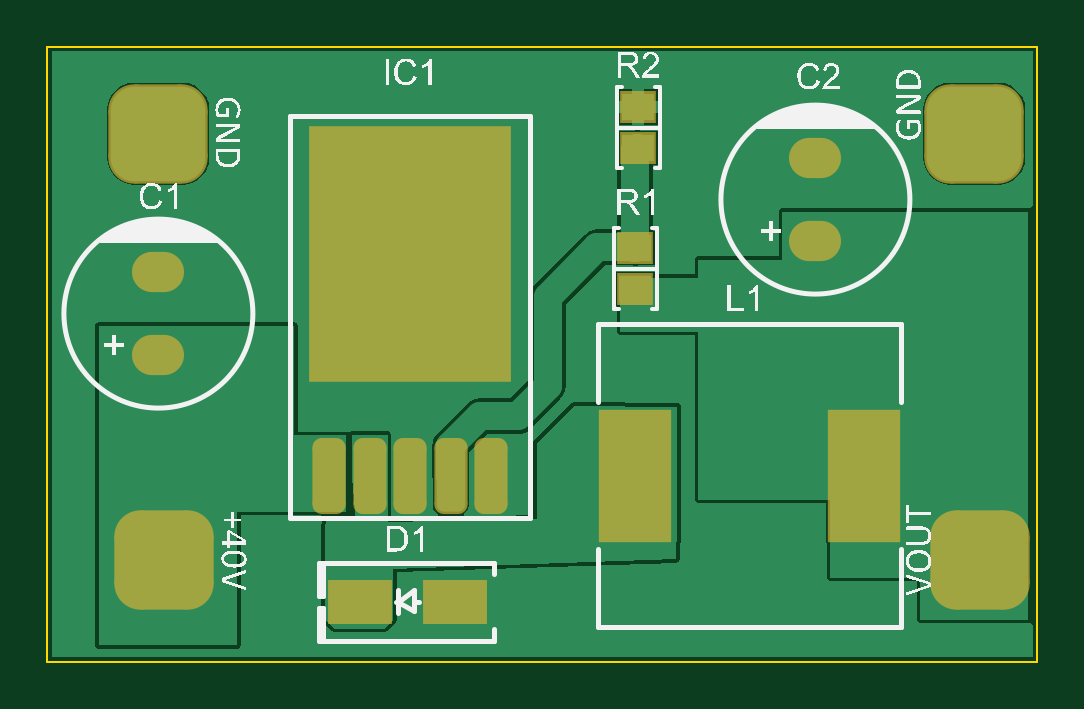
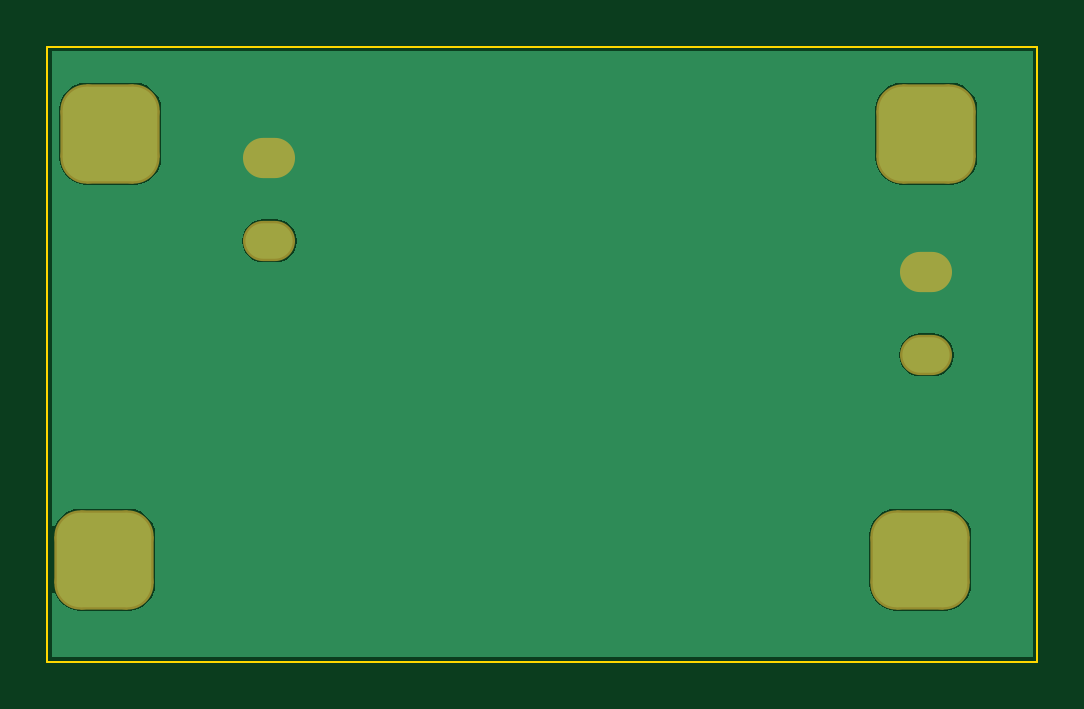
Circuit board: 10 layer files. Board 41.9 x 26.0 mm.
- bottom_copper: PCB1.GBL (4706 bytes)
- bottom_silk: PCB1.GBO (268 bytes)
- paste: PCB1.GBP (266 bytes)
- bottom_mask: PCB1.GBS (889 bytes)
- outline: PCB1.GKO (411 bytes)
- outline: PCB1.GM1 (271 bytes)
- top_copper: PCB1.GTL (8117 bytes)
- top_silk: PCB1.GTO (78083 bytes)
- paste: PCB1.GTP (1088 bytes)
- top_mask: PCB1.GTS (1706 bytes)

=== bottom_copper: PCB1.GBL ===
G04*
G04 #@! TF.GenerationSoftware,Altium Limited,Altium Designer,23.2.1 (34)*
G04*
G04 Layer_Physical_Order=2*
G04 Layer_Color=16711680*
%FSLAX25Y25*%
%MOIN*%
G70*
G04*
G04 #@! TF.SameCoordinates,563C74A3-C083-4828-BA4E-F0EE4E1FBB61*
G04*
G04*
G04 #@! TF.FilePolarity,Positive*
G04*
G01*
G75*
G04:AMPARAMS|DCode=26|XSize=157.48mil|YSize=157.48mil|CornerRadius=39.37mil|HoleSize=0mil|Usage=FLASHONLY|Rotation=0.000|XOffset=0mil|YOffset=0mil|HoleType=Round|Shape=RoundedRectangle|*
%AMROUNDEDRECTD26*
21,1,0.15748,0.07874,0,0,0.0*
21,1,0.07874,0.15748,0,0,0.0*
1,1,0.07874,0.03937,-0.03937*
1,1,0.07874,-0.03937,-0.03937*
1,1,0.07874,-0.03937,0.03937*
1,1,0.07874,0.03937,0.03937*
%
%ADD26ROUNDEDRECTD26*%
%ADD27O,0.07874X0.05906*%
%ADD28C,0.02756*%
G36*
X646689Y217623D02*
X646189Y217523D01*
X645899Y218224D01*
X645172Y219172D01*
X644224Y219899D01*
X643121Y220356D01*
X641937Y220512D01*
X634063D01*
X632879Y220356D01*
X631776Y219899D01*
X630828Y219172D01*
X630101Y218224D01*
X629644Y217121D01*
X629488Y215937D01*
Y208063D01*
X629644Y206879D01*
X630101Y205776D01*
X630828Y204828D01*
X631776Y204101D01*
X632879Y203644D01*
X634063Y203488D01*
X641937D01*
X643121Y203644D01*
X644224Y204101D01*
X645172Y204828D01*
X645899Y205776D01*
X646189Y206477D01*
X646689Y206377D01*
Y195811D01*
X483311D01*
Y296689D01*
X646689D01*
Y217623D01*
D02*
G37*
%LPC*%
G36*
X640937Y291512D02*
X633063D01*
X631879Y291356D01*
X630776Y290899D01*
X629828Y290172D01*
X629101Y289224D01*
X628644Y288121D01*
X628488Y286937D01*
Y279063D01*
X628644Y277879D01*
X629101Y276776D01*
X629828Y275828D01*
X630776Y275101D01*
X631879Y274644D01*
X633063Y274488D01*
X640937D01*
X642121Y274644D01*
X643224Y275101D01*
X644172Y275828D01*
X644899Y276776D01*
X645356Y277879D01*
X645512Y279063D01*
Y286937D01*
X645356Y288121D01*
X644899Y289224D01*
X644172Y290172D01*
X643224Y290899D01*
X642121Y291356D01*
X640937Y291512D01*
D02*
G37*
G36*
X504937D02*
X497063D01*
X495879Y291356D01*
X494776Y290899D01*
X493828Y290172D01*
X493101Y289224D01*
X492644Y288121D01*
X492488Y286937D01*
Y279063D01*
X492644Y277879D01*
X493101Y276776D01*
X493828Y275828D01*
X494776Y275101D01*
X495879Y274644D01*
X497063Y274488D01*
X504937D01*
X506121Y274644D01*
X507224Y275101D01*
X508172Y275828D01*
X508899Y276776D01*
X509356Y277879D01*
X509512Y279063D01*
Y286937D01*
X509356Y288121D01*
X508899Y289224D01*
X508172Y290172D01*
X507224Y290899D01*
X506121Y291356D01*
X504937Y291512D01*
D02*
G37*
G36*
X611484Y268692D02*
X609516D01*
X608589Y268570D01*
X607725Y268212D01*
X606983Y267643D01*
X606414Y266901D01*
X606056Y266037D01*
X605934Y265110D01*
X606056Y264183D01*
X606414Y263319D01*
X606983Y262578D01*
X607725Y262008D01*
X608589Y261650D01*
X609516Y261528D01*
X611484D01*
X612411Y261650D01*
X613275Y262008D01*
X614017Y262578D01*
X614586Y263319D01*
X614944Y264183D01*
X615066Y265110D01*
X614944Y266037D01*
X614586Y266901D01*
X614017Y267643D01*
X613275Y268212D01*
X612411Y268570D01*
X611484Y268692D01*
D02*
G37*
G36*
X501984Y249692D02*
X500016D01*
X499089Y249570D01*
X498225Y249212D01*
X497483Y248643D01*
X496914Y247901D01*
X496556Y247037D01*
X496434Y246110D01*
X496556Y245183D01*
X496914Y244319D01*
X497483Y243578D01*
X498225Y243008D01*
X499089Y242651D01*
X500016Y242528D01*
X501984D01*
X502911Y242651D01*
X503775Y243008D01*
X504517Y243578D01*
X505086Y244319D01*
X505444Y245183D01*
X505566Y246110D01*
X505444Y247037D01*
X505086Y247901D01*
X504517Y248643D01*
X503775Y249212D01*
X502911Y249570D01*
X501984Y249692D01*
D02*
G37*
G36*
X505937Y220512D02*
X498063D01*
X496879Y220356D01*
X495776Y219899D01*
X494828Y219172D01*
X494101Y218224D01*
X493644Y217121D01*
X493488Y215937D01*
Y208063D01*
X493644Y206879D01*
X494101Y205776D01*
X494828Y204828D01*
X495776Y204101D01*
X496879Y203644D01*
X498063Y203488D01*
X505937D01*
X507121Y203644D01*
X508224Y204101D01*
X509172Y204828D01*
X509899Y205776D01*
X510356Y206879D01*
X510512Y208063D01*
Y215937D01*
X510356Y217121D01*
X509899Y218224D01*
X509172Y219172D01*
X508224Y219899D01*
X507121Y220356D01*
X505937Y220512D01*
D02*
G37*
%LPD*%
D26*
X502000Y212000D02*
D03*
X501000Y283000D02*
D03*
X637000D02*
D03*
X638000Y212000D02*
D03*
D27*
X501000Y259890D02*
D03*
Y246110D02*
D03*
X610500Y278890D02*
D03*
Y265110D02*
D03*
D28*
X625984Y200787D02*
D03*
X620079Y283465D02*
D03*
X614173Y200787D02*
D03*
X602362Y271654D02*
D03*
X608267Y212598D02*
D03*
X602362Y200787D02*
D03*
X596456Y283465D02*
D03*
X590551Y271654D02*
D03*
X596456Y212598D02*
D03*
X590551Y200787D02*
D03*
X578740D02*
D03*
X572834Y283465D02*
D03*
X566929Y271654D02*
D03*
Y200787D02*
D03*
X543307D02*
D03*
X537401Y236220D02*
D03*
X519685Y271654D02*
D03*
X525590Y212598D02*
D03*
X519685Y200787D02*
D03*
X513779Y283465D02*
D03*
X507874Y271654D02*
D03*
X513779Y259842D02*
D03*
X496063Y271654D02*
D03*
M02*

=== bottom_silk: PCB1.GBO ===
G04*
G04 #@! TF.GenerationSoftware,Altium Limited,Altium Designer,23.2.1 (34)*
G04*
G04 Layer_Color=32896*
%FSLAX25Y25*%
%MOIN*%
G70*
G04*
G04 #@! TF.SameCoordinates,563C74A3-C083-4828-BA4E-F0EE4E1FBB61*
G04*
G04*
G04 #@! TF.FilePolarity,Positive*
G04*
G01*
G75*
M02*

=== paste: PCB1.GBP ===
G04*
G04 #@! TF.GenerationSoftware,Altium Limited,Altium Designer,23.2.1 (34)*
G04*
G04 Layer_Color=128*
%FSLAX25Y25*%
%MOIN*%
G70*
G04*
G04 #@! TF.SameCoordinates,563C74A3-C083-4828-BA4E-F0EE4E1FBB61*
G04*
G04*
G04 #@! TF.FilePolarity,Positive*
G04*
G01*
G75*
M02*

=== bottom_mask: PCB1.GBS (889 bytes, source withheld) ===
=== outline: PCB1.GKO ===
G04*
G04 #@! TF.GenerationSoftware,Altium Limited,Altium Designer,23.2.1 (34)*
G04*
G04 Layer_Color=16711935*
%FSLAX25Y25*%
%MOIN*%
G70*
G04*
G04 #@! TF.SameCoordinates,563C74A3-C083-4828-BA4E-F0EE4E1FBB61*
G04*
G04*
G04 #@! TF.FilePolarity,Positive*
G04*
G01*
G75*
%ADD29C,0.00394*%
D29*
X647500Y195000D02*
Y297500D01*
X482500Y195000D02*
Y297500D01*
Y195000D02*
X647500D01*
X482500Y297500D02*
X647500D01*
M02*

=== outline: PCB1.GM1 ===
G04*
G04 #@! TF.GenerationSoftware,Altium Limited,Altium Designer,23.2.1 (34)*
G04*
G04 Layer_Color=16711935*
%FSLAX25Y25*%
%MOIN*%
G70*
G04*
G04 #@! TF.SameCoordinates,563C74A3-C083-4828-BA4E-F0EE4E1FBB61*
G04*
G04*
G04 #@! TF.FilePolarity,Positive*
G04*
G01*
G75*
M02*

=== top_copper: PCB1.GTL (8117 bytes, source omitted) ===
=== top_silk: PCB1.GTO (78083 bytes, source omitted) ===
=== paste: PCB1.GTP (1088 bytes, source withheld) ===
=== top_mask: PCB1.GTS (1706 bytes, source withheld) ===
